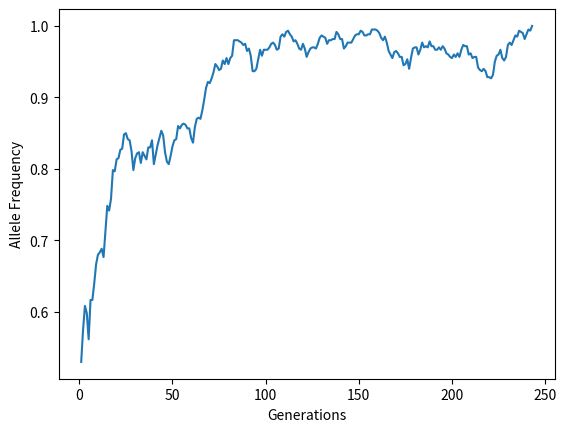

Here is the Python script that generated this plot:
#!/usr/bin/env python

# Psuedo code for the assignment:

# Some start alllele frequency for a set population size

#Make a list to store AF

# While allele frequency is greater than zero but less than one (not fixed):
#   Get the new allele frequency for next generation
#   np.random.binomial(2*popsize, alelle freq)   only generates number of succeses
#   convert number of successes into a frequency (think about the coin flip to clarify how to do this)

#   store allele frequency in the AF list 

## Return a list of allele frequency at each time point
# Number of generations to fixation is the length of your list

import numpy as np 
import matplotlib.pyplot as plt


def wright_fisher_equation (starting_allele_freq, starting_pop_size):
    allele_frequency_for_gen = [starting_allele_freq]
    
    allele_frequency = starting_allele_freq

    while allele_frequency < 1 and allele_frequency > 0: 
        successes = np.random.binomial(2*starting_pop_size, allele_frequency)
        allele_frequency_new = successes / (2*starting_pop_size)
        allele_frequency_for_gen.append(allele_frequency_new)
        allele_frequency = allele_frequency_new
    return allele_frequency_for_gen


generation_data = wright_fisher_equation(0.53, 300)

print(len(generation_data))

#create a plot of allele frequency over time throughout your simulation. I.e. the X axis is the generation, the Y axis is the frequency of your allele at that generation.

x_data = []
index = 0
for value in range(len(generation_data)):
    index += 1
    x_data.append(index) 
#print(x_data)

fig, ax = plt.subplots()
ax.plot(x_data, generation_data)
ax.set_xlabel("Generations")
ax.set_ylabel("Allele Frequency")
plt.show()
